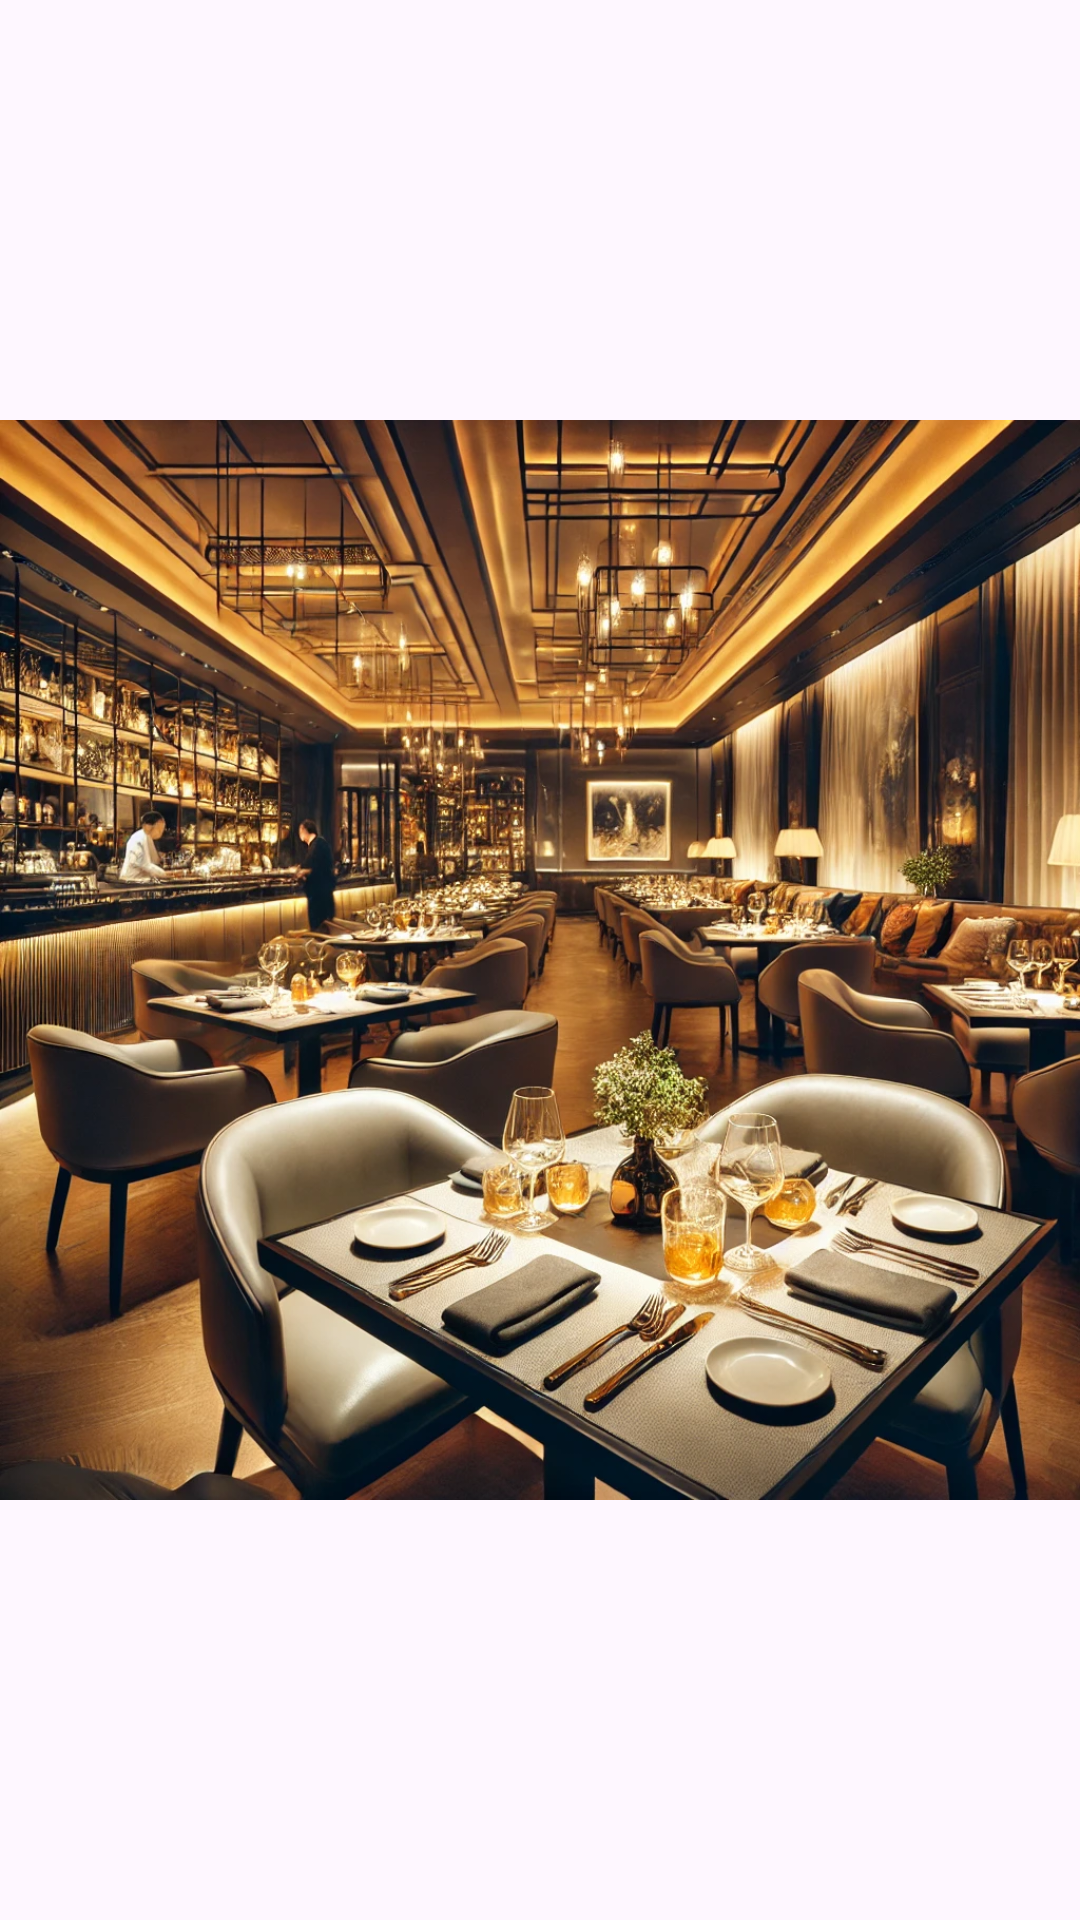

This screen was rendered from an Android layout file. Write that file and the resources it references.
<!-- AndroidManifest.xml: application theme Theme.ImageApp -->
<!-- res/layout/activity_splash.xml -->
<?xml version="1.0" encoding="utf-8"?>
<androidx.constraintlayout.widget.ConstraintLayout xmlns:android="http://schemas.android.com/apk/res/android"
  xmlns:tools="http://schemas.android.com/tools"
  android:layout_width="match_parent"
  android:layout_height="match_parent">

  <ImageView
    android:layout_width="match_parent"
    android:layout_height="match_parent"
    android:src="@drawable/splash"
    android:id="@+id/splash"
    tools:ignore="ContentDescription" />

</androidx.constraintlayout.widget.ConstraintLayout>
<!-- resources referenced by this layout -->
<resources>
  <!-- drawable splash: webp bitmap (drawable, 423106 bytes) -->
  <style name="Theme.ImageApp" parent="Base.Theme.ImageApp" />
  <style name="Base.Theme.ImageApp" parent="Theme.Material3.DayNight.NoActionBar">
      
      
    </style>
</resources>
